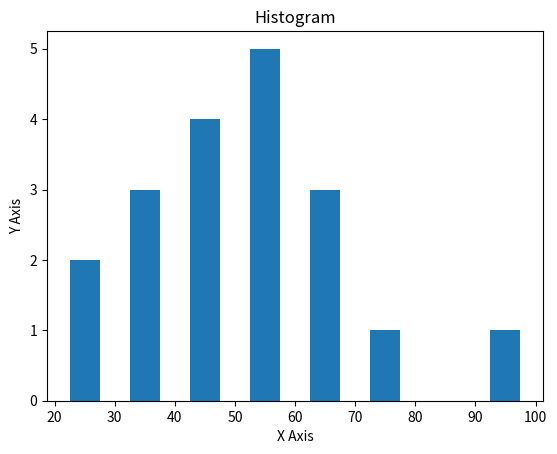

This chart was generated by the following Python code:
from matplotlib import pyplot as plt

population_ages = [25,22,36,38,36,3,46,45,48,46,55,55,52,58,55,68,67,61,72,91]
bins = [20,30,40,50,60,70,80,90,100]

plt.hist(population_ages,bins,rwidth= 0.5,histtype='bar')

plt.title("Histogram")
plt.ylabel("Y Axis")
plt.xlabel("X Axis")

# to display the graph
plt.show()